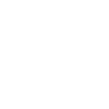
t = 0.00 s
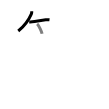
t = 2.50 s
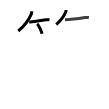
t = 4.75 s
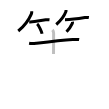
t = 7.25 s
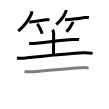
t = 9.50 s
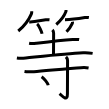
t = 12.00 s

The animated SVG that drew these frames (rendered in a browser with its animation timeline set to each time). Animation: 12 SMIL elements (animate=12); one cycle of 12.00 s.

<svg width="109px" height="109px" viewBox="0 0 px 109px" xmlns="http://www.w3.org/2000/svg" xmlns:xlink="http://www.w3.org/1999/xlink" xml:space="preserve" version="1.1"  baseProfile="full">
<path d="M31.75,11.25c0.08,1.09-0.02,1.81-0.46,2.82C29.36,18.45,24.34,26.08,18.25,31" style="fill:none;stroke:black;stroke-width:3;opacity:0">
  <animate attributeType="CSS" attributeName="opacity" from="0" to="1" begin="0s" dur="1s" repeatCount="0" fill="freeze" />
</path>
<path d="M29.23,22.04c2.94,0,11.09-1.69,16.52-2.28c1.42-0.16,2.62-0.13,3.75,0" style="fill:none;stroke:black;stroke-width:3;opacity:0">
  <animate attributeType="CSS" attributeName="opacity" from="0" to="1" begin="1s" dur="1s" repeatCount="0" fill="freeze" />
</path>
<path d="M37.14,23.96c1.74,1.45,4.48,7.5,4.92,9.76" style="fill:none;stroke:black;stroke-width:3;opacity:0">
  <animate attributeType="CSS" attributeName="opacity" from="0" to="1" begin="2s" dur="1s" repeatCount="0" fill="freeze" />
</path>
<path d="M65.99,10c0.03,0.37,0.14,0.97-0.06,1.49c-1.5,3.9-4.16,8.22-9.67,13.01" style="fill:none;stroke:black;stroke-width:3;opacity:0">
  <animate attributeType="CSS" attributeName="opacity" from="0" to="1" begin="3s" dur="1s" repeatCount="0" fill="freeze" />
</path>
<path d="M64.98,19.66c6.02-0.03,14.27-1.16,19.9-2.11c1.56-0.26,2.87-0.17,4,0.04" style="fill:none;stroke:black;stroke-width:3;opacity:0">
  <animate attributeType="CSS" attributeName="opacity" from="0" to="1" begin="4s" dur="1s" repeatCount="0" fill="freeze" />
</path>
<path d="M72.5,21.75c0.09,0.61-0.01,1.43-0.32,1.95c-1.23,2.89-3.19,5.51-5.68,8.05" style="fill:none;stroke:black;stroke-width:3;opacity:0">
  <animate attributeType="CSS" attributeName="opacity" from="0" to="1" begin="5s" dur="1s" repeatCount="0" fill="freeze" />
</path>
<path d="M29.11,43.3c3.02,0.58,5.08,0.27,7.5-0.03c8.3-1.05,26.12-3.19,36.02-3.78c2.17-0.13,4.36-0.27,6.51,0.11" style="fill:none;stroke:black;stroke-width:3;opacity:0">
  <animate attributeType="CSS" attributeName="opacity" from="0" to="1" begin="6s" dur="1s" repeatCount="0" fill="freeze" />
</path>
<path d="M52.4,29.87c0.87,0.87,1.22,2.13,1.22,3.29c0,7.84-0.11,18.87-0.11,20.93" style="fill:none;stroke:black;stroke-width:3;opacity:0">
  <animate attributeType="CSS" attributeName="opacity" from="0" to="1" begin="7s" dur="1s" repeatCount="0" fill="freeze" />
</path>
<path d="M16.88,57.94c2.75,0.43,5.94,0.33,8.87,0.03C44.31,56.1,67,53.62,83.12,52.83c3.16-0.16,6.36,0.07,9.5,0.55" style="fill:none;stroke:black;stroke-width:3;opacity:0">
  <animate attributeType="CSS" attributeName="opacity" from="0" to="1" begin="8s" dur="1s" repeatCount="0" fill="freeze" />
</path>
<path d="M24.5,71.57c2.75,0.43,6.47,0.32,9.37,0.09c12.62-0.97,35.73-3.39,47.13-4c2.54-0.14,5.06-0.21,7.58,0.25" style="fill:none;stroke:black;stroke-width:3;opacity:0">
  <animate attributeType="CSS" attributeName="opacity" from="0" to="1" begin="9s" dur="1s" repeatCount="0" fill="freeze" />
</path>
<path d="M65.97,56.89c0.88,0.88,1.59,2.23,1.59,3.55c0,10.03-0.14,30.11-0.14,33.53c0,8.4-5.54,1.65-7.82-0.33" style="fill:none;stroke:black;stroke-width:3;opacity:0">
  <animate attributeType="CSS" attributeName="opacity" from="0" to="1" begin="10s" dur="1s" repeatCount="0" fill="freeze" />
</path>
<path d="M41.61,76.66c2.33,1.51,6.03,6.23,6.61,8.59" style="fill:none;stroke:black;stroke-width:3;opacity:0">
  <animate attributeType="CSS" attributeName="opacity" from="0" to="1" begin="11s" dur="1s" repeatCount="0" fill="freeze" />
</path>
</svg>
